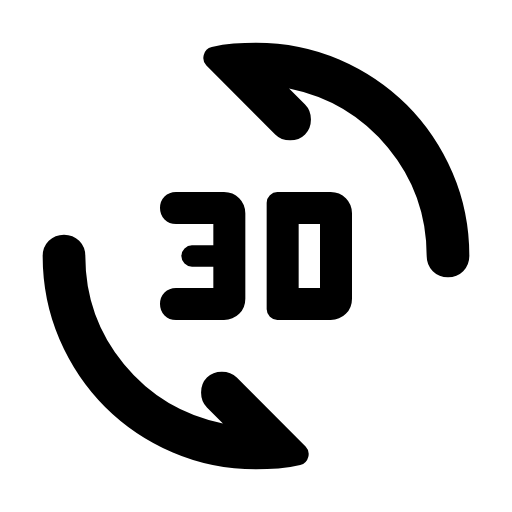
t = 0.00 s
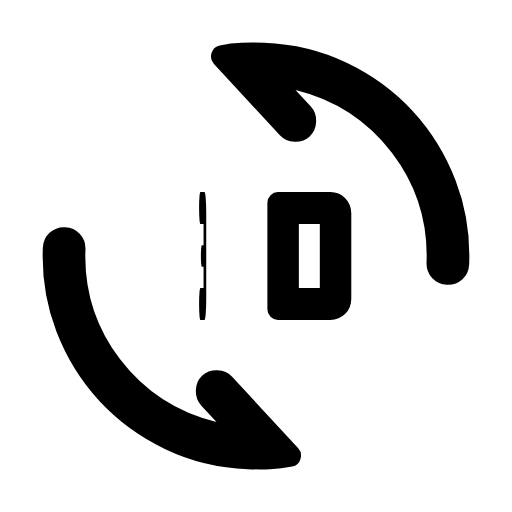
t = 0.31 s
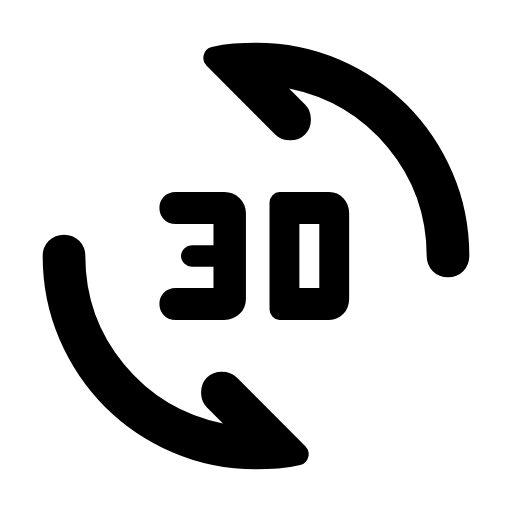
t = 0.61 s
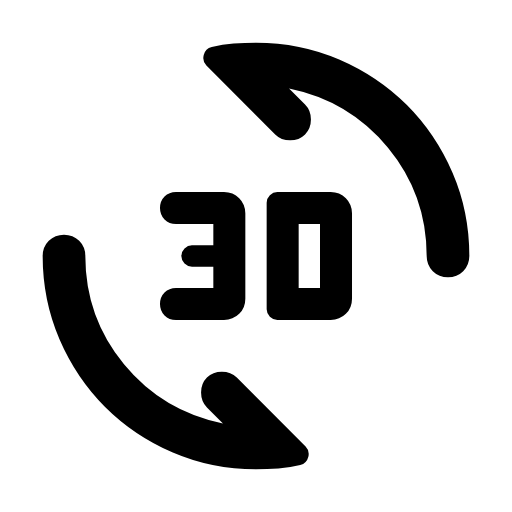
t = 0.92 s
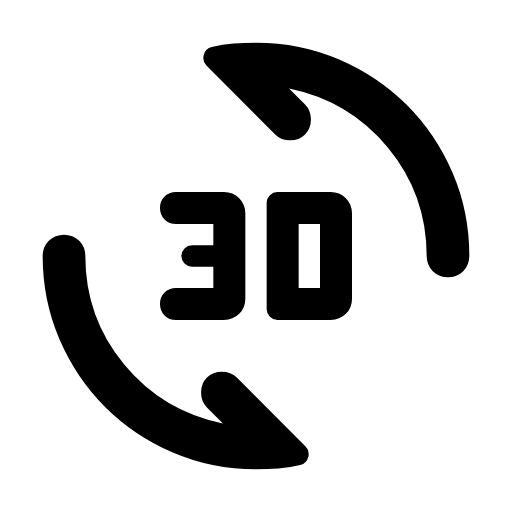
t = 1.23 s
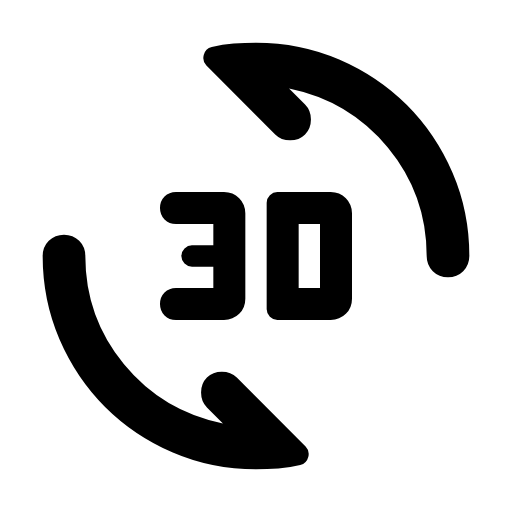
t = 1.53 s

The animated SVG that drew these frames (rendered in a browser with its animation timeline set to each time). Animation: 3 SMIL elements (animateTransform=3); one cycle of 1.84 s, repeats indefinitely.

<svg xmlns="http://www.w3.org/2000/svg" width="24" height="24" viewBox="0 0 24 24" fill="currentColor"><!-- 3d_rotation: Derived from Material Symbols (Rounded) by Google, Apache License 2.0. Modified: geometry rescaled to 24x24 and split into animated parts. --><style>.m3a-static{display:none}@media (prefers-reduced-motion: reduce){.m3a-anim{display:none}.m3a-static{display:inline}}</style><g class="m3a-anim"><g transform="translate(12 12)"><g><animateTransform attributeName="transform" type="rotate" dur="1840ms" repeatCount="indefinite" calcMode="linear" keyTimes="0;0.0016;0.0033;0.0049;0.0065;0.0082;0.0098;0.0114;0.0136;0.0168;0.0207;0.025;0.0342;0.0391;0.044;0.0484;0.0538;0.0587;0.0636;0.0685;0.0739;0.0766;0.0799;0.0859;0.0918;0.0984;0.1049;0.112;0.1201;0.1261;0.1321;0.1462;0.1598;0.2136;0.2636;1" values="0;0.3086;1.1769;2.5522;4.3844;6.6268;9.2353;12.1686;16.5186;23.815;33.1989;44.6554;69.837;82.8659;95.3054;105.7134;117.727;127.5197;136.3191;144.1328;151.6983;155.0605;158.7442;164.5664;169.2947;173.3633;176.4619;178.9121;180.8049;181.6957;182.2616;182.7048;182.4526;180.5609;179.9955;180"/><g transform="translate(-12 -12)"><path d="M21 13Q20.575 13 20.2875 12.7125T20 12Q20 9.125 18.1875 6.925T13.55 4.15L14.3 4.9Q14.575 5.175 14.575 5.6T14.3 6.3Q14.025 6.575 13.6 6.575T12.9 6.3L9.675 3.075Q9.475 2.875 9.55 2.575T9.925 2.2Q10.425 2.075 10.95 2.0375T12 2Q14.075 2 15.9 2.7875T19.075 4.925Q20.425 6.275 21.2125 8.1T22 12Q22 12.425 21.7125 12.7125T21 13ZM12 22Q9.925 22 8.1 21.2125T4.925 19.075Q3.575 17.725 2.7875 15.9T2 12Q2 11.575 2.2875 11.2875T3 11Q3.425 11 3.7125 11.2875T4 12Q4 14.875 5.8125 17.075T10.45 19.85L9.7 19.1Q9.425 18.825 9.425 18.4T9.7 17.7Q9.975 17.425 10.4 17.425T11.1 17.7L14.325 20.925Q14.525 21.125 14.45 21.425T14.075 21.8Q13.575 21.925 13.05 21.9625T12 22Z"/></g></g></g><g transform="translate(9.5 12)"><g><animateTransform attributeName="transform" type="scale" dur="1840ms" repeatCount="indefinite" calcMode="linear" keyTimes="0;0.1087;0.1109;0.113;0.1152;0.1174;0.1201;0.125;0.1364;0.1424;0.1484;0.1543;0.1576;0.1609;0.1641;0.1679;0.1755;0.1842;0.1902;0.1935;0.1973;0.2016;0.2054;0.2098;0.2283;0.2375;0.2478;0.2582;0.2685;0.2799;0.2924;0.306;0.319;0.3353;0.4484;1" values="1 1;1 1;0.9945 1;0.9792 1;0.9556 1;0.9249 1;0.8787 1;0.7799 1;0.523 1;0.3977 1;0.2892 1;0.201 1;0.1618 1;0.1288 1;0.1016 1;0.0768 1;0.0466 1;0.0369 1;0.0406 1;0.0502 1;0.0741 1;0.1146 1;0.1583 1;0.215 1;0.4798 1;0.6019 1;0.7185 1;0.8118 1;0.8826 1;0.9381 1;0.9771 1;1.0006 1;1.0111 1;1.0144 1;1.0001 1;1 1"/><g transform="translate(-9.5 -12)"><path d="M10.5 15L8.25 15Q7.925 15 7.7125 14.7875T7.5 14.25Q7.5 13.925 7.7125 13.7125T8.25 13.5L10 13.5L10 12.5L9 12.5Q8.8 12.5 8.65 12.35T8.5 12Q8.5 11.8 8.65 11.65T9 11.5L10 11.5L10 10.5L8.25 10.5Q7.925 10.5 7.7125 10.2875T7.5 9.75Q7.5 9.425 7.7125 9.2125T8.25 9L10.5 9Q10.925 9 11.2125 9.2875T11.5 10L11.5 14Q11.5 14.425 11.2125 14.7125T10.5 15Z"/></g></g></g><g transform="translate(14.5 12)"><g><animateTransform attributeName="transform" type="scale" dur="1840ms" repeatCount="indefinite" calcMode="linear" keyTimes="0;0.163;0.1647;0.1668;0.169;0.1712;0.1739;0.1788;0.1908;0.1967;0.2027;0.2087;0.212;0.2152;0.2185;0.2223;0.2299;0.2386;0.2446;0.2478;0.2516;0.256;0.2598;0.2641;0.2826;0.2918;0.3022;0.312;0.3223;0.3337;0.3457;0.3592;0.3728;0.3897;0.5011;1" values="1 1;1 1;0.9968 1;0.9838 1;0.9622 1;0.9332 1;0.8885 1;0.7916 1;0.523 1;0.3977 1;0.2892 1;0.201 1;0.1618 1;0.1288 1;0.1016 1;0.0768 1;0.0466 1;0.0369 1;0.0406 1;0.0502 1;0.0741 1;0.1146 1;0.1583 1;0.215 1;0.4798 1;0.6019 1;0.7185 1;0.8075 1;0.8794 1;0.9359 1;0.9744 1;0.9993 1;1.0108 1;1.0144 1;1.0001 1;1 1"/><g transform="translate(-14.5 -12)"><path d="M15.5 15L13 15Q12.8 15 12.65 14.85T12.5 14.5L12.5 9.5Q12.5 9.3 12.65 9.15T13 9L15.5 9Q15.925 9 16.2125 9.2875T16.5 10L16.5 14Q16.5 14.425 16.2125 14.7125T15.5 15ZM14 13.5L15 13.5L15 10.5L14 10.5L14 13.5Z"/></g></g></g></g><g class="m3a-static"><path d="M21 13Q20.575 13 20.2875 12.7125T20 12Q20 9.125 18.1875 6.925T13.55 4.15L14.3 4.9Q14.575 5.175 14.575 5.6T14.3 6.3Q14.025 6.575 13.6 6.575T12.9 6.3L9.675 3.075Q9.475 2.875 9.55 2.575T9.925 2.2Q10.425 2.075 10.95 2.0375T12 2Q14.075 2 15.9 2.7875T19.075 4.925Q20.425 6.275 21.2125 8.1T22 12Q22 12.425 21.7125 12.7125T21 13ZM12 22Q9.925 22 8.1 21.2125T4.925 19.075Q3.575 17.725 2.7875 15.9T2 12Q2 11.575 2.2875 11.2875T3 11Q3.425 11 3.7125 11.2875T4 12Q4 14.875 5.8125 17.075T10.45 19.85L9.7 19.1Q9.425 18.825 9.425 18.4T9.7 17.7Q9.975 17.425 10.4 17.425T11.1 17.7L14.325 20.925Q14.525 21.125 14.45 21.425T14.075 21.8Q13.575 21.925 13.05 21.9625T12 22Z"/><path d="M10.5 15L8.25 15Q7.925 15 7.7125 14.7875T7.5 14.25Q7.5 13.925 7.7125 13.7125T8.25 13.5L10 13.5L10 12.5L9 12.5Q8.8 12.5 8.65 12.35T8.5 12Q8.5 11.8 8.65 11.65T9 11.5L10 11.5L10 10.5L8.25 10.5Q7.925 10.5 7.7125 10.2875T7.5 9.75Q7.5 9.425 7.7125 9.2125T8.25 9L10.5 9Q10.925 9 11.2125 9.2875T11.5 10L11.5 14Q11.5 14.425 11.2125 14.7125T10.5 15Z"/><path d="M15.5 15L13 15Q12.8 15 12.65 14.85T12.5 14.5L12.5 9.5Q12.5 9.3 12.65 9.15T13 9L15.5 9Q15.925 9 16.2125 9.2875T16.5 10L16.5 14Q16.5 14.425 16.2125 14.7125T15.5 15ZM14 13.5L15 13.5L15 10.5L14 10.5L14 13.5Z"/></g></svg>
